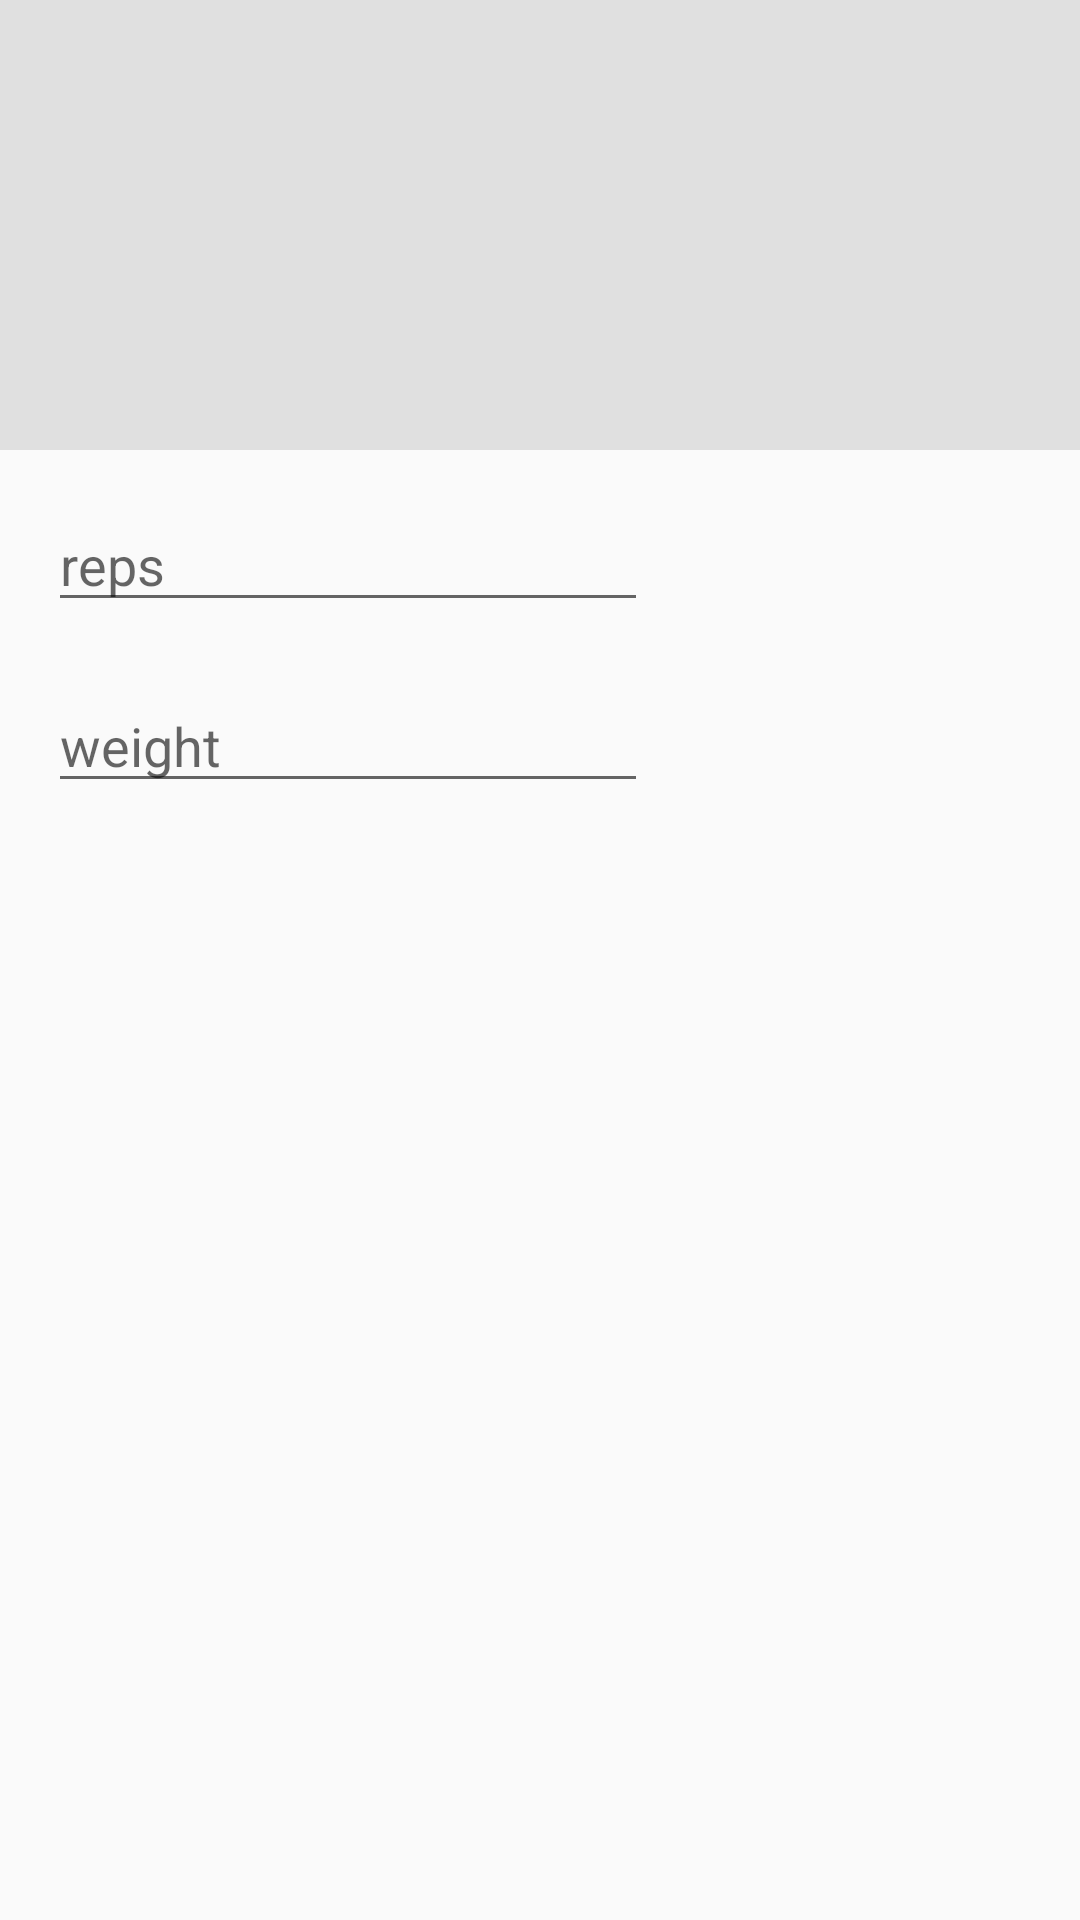

Here is an Android app screen rendered from its layout file. Give the layout XML and the strings, colors and styles it references.
<!-- AndroidManifest.xml: activity theme App2 -->
<!-- res/layout/activity_details.xml -->
<?xml version="1.0" encoding="utf-8"?>
<LinearLayout xmlns:android="http://schemas.android.com/apk/res/android"
              xmlns:tools="http://schemas.android.com/tools"
              android:id="@+id/activity_details"
              android:layout_width="match_parent"
              android:layout_height="match_parent"
              android:orientation="vertical">

    <ImageView
        android:layout_width="match_parent"
        android:layout_height="150dp"
        android:padding="40dp"
        android:background="#E0E0E0"
        android:src="@drawable/ic_play_arrow_black_24dp"
        android:onClick="openLink"/>

    <LinearLayout
        android:layout_margin="16dp"
        android:layout_width="wrap_content"
        android:layout_height="wrap_content"
        android:orientation="vertical">

    <EditText
        android:id="@+id/reps_edit_text"
        android:layout_width="200dp"
        android:layout_height="wrap_content"
        android:hint="@string/reps_editText_hint"
        android:inputType="number"/>

        <TextView
            android:id="@+id/goal_reps"
            android:layout_width="wrap_content"
            android:layout_height="wrap_content"
            tools:text="You should hit a between 10-15 reps."/>

    <EditText
        android:id="@+id/weight_edit_text"
        android:layout_width="match_parent"
        android:layout_height="wrap_content"
        android:hint="@string/weight_editText_weight"
        android:inputType="numberDecimal"/>

        </LinearLayout>

    <TextView
        android:id="@+id/text3000"
        android:layout_width="wrap_content"
        android:layout_height="wrap_content"/>

</LinearLayout>
<!-- resources referenced by this layout -->
<resources>
  <string name="reps_editText_hint">reps</string>
  <string name="weight_editText_weight">weight</string>
  <style name="App2" parent="Theme.AppCompat.Light.DarkActionBar">
          
          <item name="colorPrimary">@color/colorPrimary</item>
          <item name="colorPrimaryDark">@color/colorPrimaryDark</item>
          <item name="colorAccent">@color/colorAccent</item>
      </style>
  <!-- not gathered from this repository: default colours our renderer supplied (Android Studio template values) -->
  <color name="colorPrimary">#FF6200EE</color>
  <color name="colorPrimaryDark">#FF3700B3</color>
  <color name="colorAccent">#FF03DAC5</color>
</resources>
